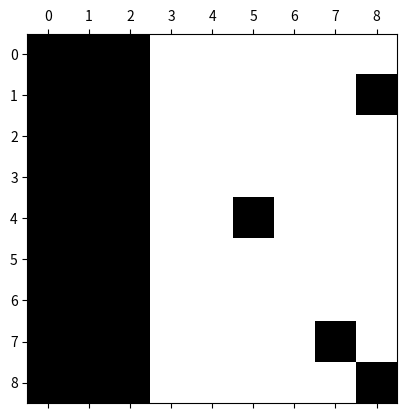

Reproduce this figure in Python.
import numpy as np
import matplotlib.pyplot as plt

arr = np.zeros((9,9))

#arr - np.matrix('1 1 1 0 0 0 0 0 0; 1 1 1 0 0 0 0 0 0; 1 1 1 0 0 0 0 0 0; 1 1 1 0 0 0 0 0 0; 1 1 1 0 0 0 0 0 0; 1 1 1 0 0 0 0 0 0; 1 1 1 0 0 0 0 0 0; 1 1 1 0 0 0 0 0 0; 1 1 1 1 1 1 1 1 1')

ys = (0,0,0,0,0,0,0,0,0)
xs = (0, 1, 2, 3, 4, 5, 6, 7, 8)

arr[xs, ys] = 1

ys = (1,1,1,1,1,1,1,1,1)
xs = (0, 1, 2, 3, 4, 5, 6, 7, 8)

arr[xs, ys] = 1

ys = (2,2,2,2,2,2,2,2,2,8)
xs = (0, 1, 2, 3, 4, 5, 6, 7,8,8)

arr[xs, ys] = 1

xs = (4,7,1)
ys = (5,7,8)

arr[xs, ys] = 1

print(arr) 

plt.spy(arr)
plt.show()
